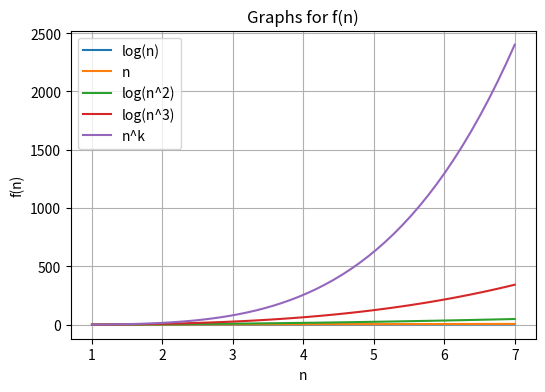

Recreate this plot in Python.
import matplotlib.pyplot as plt
from math import log
import numpy as np

k=4

x = np.linspace(1,7)
y1 = np.log2(x)
y2 = [(xi) for xi in x]
y3 = [(xi**2) for xi in x]
y4 = [(xi**3) for xi in x]
y5 = [(xi**k)for xi in x]


plt.figure(figsize=(6,4))
plt.title("Graphs for f(n)")
plt.xlabel("n")
plt.ylabel("f(n)")


plt.plot(x, y1, label='log(n)')
plt.plot(x, y2,  label='n')
plt.plot(x, y3,  label='log(n^2)')
plt.plot(x, y4,  label='log(n^3)')
plt.plot(x, y5,  label='n^k')
plt.grid()
plt.legend()

plt.show()

